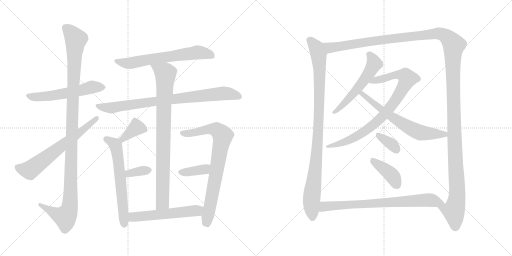
t = 0.00 s
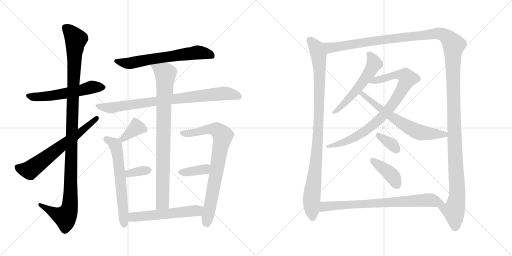
t = 3.25 s
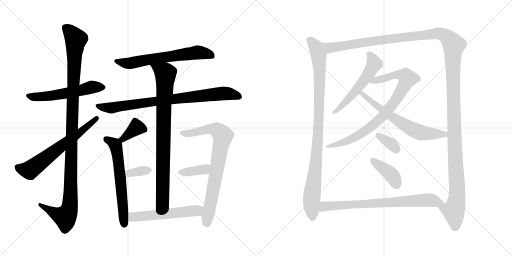
t = 6.49 s
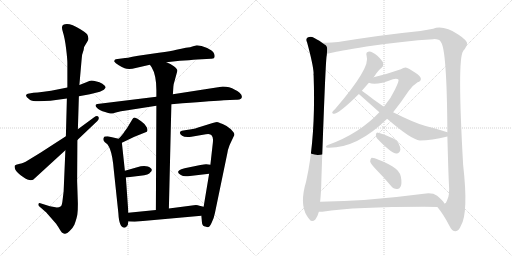
t = 9.74 s
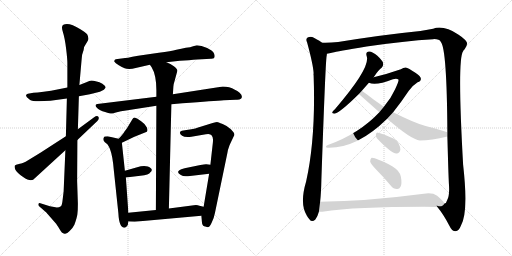
t = 12.99 s
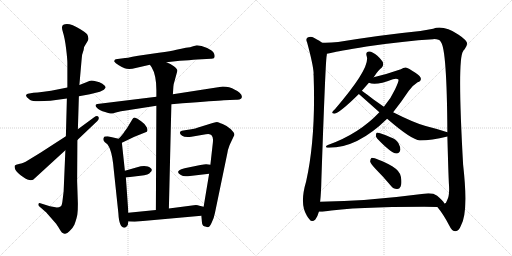
t = 16.23 s

The animated SVG that drew these frames (rendered in a browser with its animation timeline set to each time). Animation: 20 CSS @keyframes rules; one cycle of 16.23 s.

<svg version="1.1" viewBox="0 0 2048 1024" xmlns="http://www.w3.org/2000/svg">
  <g stroke="lightgray" stroke-dasharray="1,1" stroke-width="1" transform="scale(4, 4)">
    <line x1="0" y1="0" x2="256" y2="256"></line>
    <line x1="256" y1="0" x2="0" y2="256"></line>
    <line x1="128" y1="0" x2="128" y2="256"></line>
    <line x1="0" y1="128" x2="256" y2="128"></line>
    <line x1="256" y1="0" x2="512" y2="256"></line>
    <line x1="512" y1="0" x2="256" y2="256"></line>
    <line x1="384" y1="0" x2="384" y2="256"></line>
    <line x1="256" y1="128" x2="512" y2="128"></line>
  </g>
<g transform="scale(1, -1) translate(0, -850)">
   <style type="text/css">
    @keyframes keyframes0 {
      from {
       stroke: black;
       stroke-dashoffset: 562;
       stroke-width: 128;
       }
       65% {
       animation-timing-function: step-end;
       stroke: black;
       stroke-dashoffset: 0;
       stroke-width: 128;
       }
       to {
       stroke: black;
       stroke-width: 1024;
       }
       }
       #make-me-a-hanzi-animation-0 {
         animation: keyframes0 0.707357s both;
         animation-delay: 0.000000s;
         animation-timing-function: linear;
       }
    @keyframes keyframes1 {
      from {
       stroke: black;
       stroke-dashoffset: 1145;
       stroke-width: 128;
       }
       79% {
       animation-timing-function: step-end;
       stroke: black;
       stroke-dashoffset: 0;
       stroke-width: 128;
       }
       to {
       stroke: black;
       stroke-width: 1024;
       }
       }
       #make-me-a-hanzi-animation-1 {
         animation: keyframes1 1.181803s both;
         animation-delay: 0.707357s;
         animation-timing-function: linear;
       }
    @keyframes keyframes2 {
      from {
       stroke: black;
       stroke-dashoffset: 652;
       stroke-width: 128;
       }
       68% {
       animation-timing-function: step-end;
       stroke: black;
       stroke-dashoffset: 0;
       stroke-width: 128;
       }
       to {
       stroke: black;
       stroke-width: 1024;
       }
       }
       #make-me-a-hanzi-animation-2 {
         animation: keyframes2 0.780599s both;
         animation-delay: 1.889160s;
         animation-timing-function: linear;
       }
    @keyframes keyframes3 {
      from {
       stroke: black;
       stroke-dashoffset: 645;
       stroke-width: 128;
       }
       68% {
       animation-timing-function: step-end;
       stroke: black;
       stroke-dashoffset: 0;
       stroke-width: 128;
       }
       to {
       stroke: black;
       stroke-width: 1024;
       }
       }
       #make-me-a-hanzi-animation-3 {
         animation: keyframes3 0.774902s both;
         animation-delay: 2.669759s;
         animation-timing-function: linear;
       }
    @keyframes keyframes4 {
      from {
       stroke: black;
       stroke-dashoffset: 826;
       stroke-width: 128;
       }
       73% {
       animation-timing-function: step-end;
       stroke: black;
       stroke-dashoffset: 0;
       stroke-width: 128;
       }
       to {
       stroke: black;
       stroke-width: 1024;
       }
       }
       #make-me-a-hanzi-animation-4 {
         animation: keyframes4 0.922201s both;
         animation-delay: 3.444661s;
         animation-timing-function: linear;
       }
    @keyframes keyframes5 {
      from {
       stroke: black;
       stroke-dashoffset: 867;
       stroke-width: 128;
       }
       74% {
       animation-timing-function: step-end;
       stroke: black;
       stroke-dashoffset: 0;
       stroke-width: 128;
       }
       to {
       stroke: black;
       stroke-width: 1024;
       }
       }
       #make-me-a-hanzi-animation-5 {
         animation: keyframes5 0.955566s both;
         animation-delay: 4.366862s;
         animation-timing-function: linear;
       }
    @keyframes keyframes6 {
      from {
       stroke: black;
       stroke-dashoffset: 373;
       stroke-width: 128;
       }
       55% {
       animation-timing-function: step-end;
       stroke: black;
       stroke-dashoffset: 0;
       stroke-width: 128;
       }
       to {
       stroke: black;
       stroke-width: 1024;
       }
       }
       #make-me-a-hanzi-animation-6 {
         animation: keyframes6 0.553548s both;
         animation-delay: 5.322428s;
         animation-timing-function: linear;
       }
    @keyframes keyframes7 {
      from {
       stroke: black;
       stroke-dashoffset: 621;
       stroke-width: 128;
       }
       67% {
       animation-timing-function: step-end;
       stroke: black;
       stroke-dashoffset: 0;
       stroke-width: 128;
       }
       to {
       stroke: black;
       stroke-width: 1024;
       }
       }
       #make-me-a-hanzi-animation-7 {
         animation: keyframes7 0.755371s both;
         animation-delay: 5.875976s;
         animation-timing-function: linear;
       }
    @keyframes keyframes8 {
      from {
       stroke: black;
       stroke-dashoffset: 345;
       stroke-width: 128;
       }
       53% {
       animation-timing-function: step-end;
       stroke: black;
       stroke-dashoffset: 0;
       stroke-width: 128;
       }
       to {
       stroke: black;
       stroke-width: 1024;
       }
       }
       #make-me-a-hanzi-animation-8 {
         animation: keyframes8 0.530762s both;
         animation-delay: 6.631347s;
         animation-timing-function: linear;
       }
    @keyframes keyframes9 {
      from {
       stroke: black;
       stroke-dashoffset: 784;
       stroke-width: 128;
       }
       72% {
       animation-timing-function: step-end;
       stroke: black;
       stroke-dashoffset: 0;
       stroke-width: 128;
       }
       to {
       stroke: black;
       stroke-width: 1024;
       }
       }
       #make-me-a-hanzi-animation-9 {
         animation: keyframes9 0.888021s both;
         animation-delay: 7.162109s;
         animation-timing-function: linear;
       }
    @keyframes keyframes10 {
      from {
       stroke: black;
       stroke-dashoffset: 375;
       stroke-width: 128;
       }
       55% {
       animation-timing-function: step-end;
       stroke: black;
       stroke-dashoffset: 0;
       stroke-width: 128;
       }
       to {
       stroke: black;
       stroke-width: 1024;
       }
       }
       #make-me-a-hanzi-animation-10 {
         animation: keyframes10 0.555176s both;
         animation-delay: 8.050130s;
         animation-timing-function: linear;
       }
    @keyframes keyframes11 {
      from {
       stroke: black;
       stroke-dashoffset: 553;
       stroke-width: 128;
       }
       64% {
       animation-timing-function: step-end;
       stroke: black;
       stroke-dashoffset: 0;
       stroke-width: 128;
       }
       to {
       stroke: black;
       stroke-width: 1024;
       }
       }
       #make-me-a-hanzi-animation-11 {
         animation: keyframes11 0.700033s both;
         animation-delay: 8.605306s;
         animation-timing-function: linear;
       }
    @keyframes keyframes12 {
      from {
       stroke: black;
       stroke-dashoffset: 979;
       stroke-width: 128;
       }
       76% {
       animation-timing-function: step-end;
       stroke: black;
       stroke-dashoffset: 0;
       stroke-width: 128;
       }
       to {
       stroke: black;
       stroke-width: 1024;
       }
       }
       #make-me-a-hanzi-animation-12 {
         animation: keyframes12 1.046712s both;
         animation-delay: 9.305339s;
         animation-timing-function: linear;
       }
    @keyframes keyframes13 {
      from {
       stroke: black;
       stroke-dashoffset: 1533;
       stroke-width: 128;
       }
       83% {
       animation-timing-function: step-end;
       stroke: black;
       stroke-dashoffset: 0;
       stroke-width: 128;
       }
       to {
       stroke: black;
       stroke-width: 1024;
       }
       }
       #make-me-a-hanzi-animation-13 {
         animation: keyframes13 1.497559s both;
         animation-delay: 10.352051s;
         animation-timing-function: linear;
       }
    @keyframes keyframes14 {
      from {
       stroke: black;
       stroke-dashoffset: 551;
       stroke-width: 128;
       }
       64% {
       animation-timing-function: step-end;
       stroke: black;
       stroke-dashoffset: 0;
       stroke-width: 128;
       }
       to {
       stroke: black;
       stroke-width: 1024;
       }
       }
       #make-me-a-hanzi-animation-14 {
         animation: keyframes14 0.698405s both;
         animation-delay: 11.849610s;
         animation-timing-function: linear;
       }
    @keyframes keyframes15 {
      from {
       stroke: black;
       stroke-dashoffset: 851;
       stroke-width: 128;
       }
       73% {
       animation-timing-function: step-end;
       stroke: black;
       stroke-dashoffset: 0;
       stroke-width: 128;
       }
       to {
       stroke: black;
       stroke-width: 1024;
       }
       }
       #make-me-a-hanzi-animation-15 {
         animation: keyframes15 0.942546s both;
         animation-delay: 12.548015s;
         animation-timing-function: linear;
       }
    @keyframes keyframes16 {
      from {
       stroke: black;
       stroke-dashoffset: 641;
       stroke-width: 128;
       }
       68% {
       animation-timing-function: step-end;
       stroke: black;
       stroke-dashoffset: 0;
       stroke-width: 128;
       }
       to {
       stroke: black;
       stroke-width: 1024;
       }
       }
       #make-me-a-hanzi-animation-16 {
         animation: keyframes16 0.771647s both;
         animation-delay: 13.490561s;
         animation-timing-function: linear;
       }
    @keyframes keyframes17 {
      from {
       stroke: black;
       stroke-dashoffset: 348;
       stroke-width: 128;
       }
       53% {
       animation-timing-function: step-end;
       stroke: black;
       stroke-dashoffset: 0;
       stroke-width: 128;
       }
       to {
       stroke: black;
       stroke-width: 1024;
       }
       }
       #make-me-a-hanzi-animation-17 {
         animation: keyframes17 0.533203s both;
         animation-delay: 14.262208s;
         animation-timing-function: linear;
       }
    @keyframes keyframes18 {
      from {
       stroke: black;
       stroke-dashoffset: 401;
       stroke-width: 128;
       }
       57% {
       animation-timing-function: step-end;
       stroke: black;
       stroke-dashoffset: 0;
       stroke-width: 128;
       }
       to {
       stroke: black;
       stroke-width: 1024;
       }
       }
       #make-me-a-hanzi-animation-18 {
         animation: keyframes18 0.576335s both;
         animation-delay: 14.795411s;
         animation-timing-function: linear;
       }
    @keyframes keyframes19 {
      from {
       stroke: black;
       stroke-dashoffset: 751;
       stroke-width: 128;
       }
       71% {
       animation-timing-function: step-end;
       stroke: black;
       stroke-dashoffset: 0;
       stroke-width: 128;
       }
       to {
       stroke: black;
       stroke-width: 1024;
       }
       }
       #make-me-a-hanzi-animation-19 {
         animation: keyframes19 0.861165s both;
         animation-delay: 15.371746s;
         animation-timing-function: linear;
       }
</style>
<path d="M 269.5 500.0 L 239.5 494.0 Q 162.5 479.0 133.5 479.0 L 111.5 475.0 Q 106.5 473.0 104.5 470.0 Q 102.5 469.0 107.5 461.0 L 120.5 450.0 Q 131.5 442.0 201.5 447.0 L 267.5 456.0 L 315.5 465.0 L 359.5 473.0 L 399.5 483.0 L 415.5 491.0 Q 420.5 496.0 422.5 500.0 Q 422.5 506.0 409.5 515.0 Q 397.5 523.0 386.5 524.0 Q 372.5 528.0 365.5 528.0 Q 358.5 527.0 345.5 521.0 L 317.5 510.0 L 269.5 500.0 Z" fill="lightgray"></path> 
<path d="M 328.5 631.0 L 334.5 650.0 Q 334.5 663.0 343.5 674.0 L 349.5 684.0 Q 358.5 695.0 348.5 713.0 Q 341.5 721.0 321.5 733.0 Q 274.5 763.0 253.5 751.0 Q 243.5 746.0 251.5 722.0 Q 259.5 697.0 264.5 655.0 Q 269.5 613.0 269.5 599.0 L 269.5 500.0 L 267.5 456.0 L 263.5 305.0 L 261.5 249.0 L 254.5 84.0 L 250.5 51.0 Q 248.5 30.0 243.5 25.0 Q 236.5 20.0 227.5 20.0 L 199.5 25.0 L 161.5 37.0 Q 155.5 39.0 153.5 34.0 Q 152.5 29.0 156.5 25.0 L 187.5 -2.0 Q 187.5 -4.0 189.5 -5.0 L 224.5 -45.0 Q 233.5 -58.0 238.5 -67.0 Q 244.5 -77.0 247.5 -80.0 Q 251.5 -83.0 258.5 -85.0 Q 266.5 -87.0 278.5 -74.0 Q 291.5 -62.0 297.5 -49.0 Q 307.5 -22.0 309.5 -7.0 Q 311.5 8.0 311.5 35.0 L 308.5 126.0 L 309.5 290.0 L 311.5 333.0 L 315.5 465.0 L 317.5 510.0 L 325.5 601.0 Q 327.5 624.0 328.5 631.0 Z" fill="lightgray"></path> 
<path d="M 263.5 305.0 L 161.5 239.0 L 102.5 203.0 L 93.5 199.0 Q 83.5 195.0 79.5 195.0 L 64.5 191.0 Q 60.5 188.0 59.5 188.0 Q 56.5 183.0 61.5 171.0 Q 67.5 159.0 92.5 142.0 Q 118.5 124.0 132.5 131.0 L 261.5 249.0 L 309.5 290.0 L 389.5 366.0 Q 398.5 376.0 393.5 383.0 Q 388.5 389.0 376.5 381.0 L 311.5 333.0 L 263.5 305.0 Z" fill="lightgray"></path> 
<path d="M 459.5 611.0 L 456.5 605.0 Q 459.5 598.0 473.5 590.0 Q 488.5 581.0 498.5 577.0 Q 508.5 573.0 529.5 575.0 L 599.5 591.0 L 665.5 601.0 L 719.5 607.0 L 755.5 609.0 Q 794.5 613.0 807.5 613.0 L 843.5 615.0 Q 864.5 614.0 856.5 635.0 Q 852.5 647.0 828.5 658.0 Q 804.5 669.0 787.5 669.0 L 772.5 665.0 Q 762.5 661.0 743.5 659.0 Q 725.5 656.0 705.5 651.0 Q 685.5 646.0 635.5 639.0 L 552.5 627.0 Q 501.5 617.0 493.5 617.0 L 470.5 614.0 Q 461.5 613.0 459.5 611.0 Z" fill="lightgray"></path> 
<path d="M 625.5 463.0 L 389.5 434.0 Q 374.5 431.0 389.5 417.0 Q 397.5 408.0 420.5 402.0 Q 443.5 395.0 446.5 396.0 Q 450.5 396.0 467.5 401.0 Q 485.5 406.0 497.5 407.0 L 625.5 427.0 L 685.5 433.0 L 729.5 437.0 Q 858.5 447.0 895.5 449.0 L 943.5 451.0 Q 958.5 450.0 963.5 455.0 Q 967.5 456.0 967.5 464.0 Q 967.5 471.0 958.5 479.0 Q 949.5 487.0 939.5 491.0 Q 917.5 504.0 891.5 504.0 L 691.5 473.0 L 625.5 463.0 Z" fill="lightgray"></path> 
<path d="M 599.5 591.0 L 606.5 581.0 Q 625.5 550.0 625.5 489.0 L 625.5 463.0 L 625.5 427.0 L 623.5 10.0 C 623.5 -20.0 674.5 -14.0 675.5 16.0 L 685.5 433.0 L 691.5 473.0 L 693.5 504.0 Q 693.5 512.0 697.5 523.0 L 709.5 567.0 Q 709.5 575.0 695.5 585.0 Q 682.5 595.0 665.5 601.0 C 638.5 613.0 583.5 616.0 599.5 591.0 Z" fill="lightgray"></path> 
<path d="M 487.5 279.0 L 537.5 303.0 L 587.5 323.0 L 587.5 324.0 Q 592.5 327.0 587.5 340.0 Q 582.5 353.0 564.5 365.0 Q 548.5 377.0 538.5 380.0 L 535.5 379.0 Q 532.5 379.0 520.5 358.0 Q 508.5 336.0 497.5 323.0 Q 493.5 315.0 474.5 295.0 C 453.5 273.0 460.5 266.0 487.5 279.0 Z" fill="lightgray"></path> 
<path d="M 513.5 -1.0 L 503.5 140.0 L 499.5 167.0 L 487.5 279.0 C 486.5 292.0 486.5 292.0 474.5 295.0 L 430.5 305.0 Q 422.5 305.0 418.5 304.0 Q 415.5 303.0 413.5 296.0 Q 411.5 289.0 419.5 281.0 L 429.5 273.0 Q 439.5 257.0 440.5 252.0 Q 450.5 227.0 455.5 167.0 L 473.5 -3.0 Q 476.5 -61.0 497.5 -61.0 Q 500.5 -61.0 506.5 -56.0 Q 512.5 -52.0 513.5 -36.0 L 513.5 -1.0 Z" fill="lightgray"></path> 
<path d="M 503.5 140.0 L 561.5 147.0 Q 596.5 150.0 601.5 161.0 Q 616.5 174.0 591.5 184.0 Q 574.5 190.0 548.5 181.0 L 499.5 167.0 C 470.5 159.0 473.5 136.0 503.5 140.0 Z" fill="lightgray"></path> 
<path d="M 805.5 -13.0 L 807.5 -36.0 Q 808.5 -53.0 816.5 -55.0 Q 818.5 -55.0 830.5 -59.0 Q 838.5 -59.0 846.5 -41.0 Q 855.5 -24.0 859.5 -3.0 L 909.5 238.0 Q 910.5 249.0 918.5 270.0 L 934.5 304.0 Q 937.5 307.0 937.5 313.0 Q 937.5 319.0 923.5 333.0 Q 910.5 346.0 890.5 354.0 Q 871.5 362.0 868.5 362.0 Q 865.5 362.0 850.5 358.0 L 789.5 339.0 Q 774.5 333.0 745.5 330.0 L 727.5 327.0 Q 719.5 325.0 719.5 319.0 Q 719.5 313.0 728.5 307.0 Q 738.5 300.0 765.5 303.0 L 823.5 313.0 Q 837.5 315.0 841.5 312.0 Q 854.5 306.0 851.5 280.0 L 841.5 191.0 L 836.5 155.0 L 814.5 23.0 L 805.5 -13.0 Z" fill="lightgray"></path> 
<path d="M 841.5 191.0 L 825.5 193.0 Q 822.5 194.0 801.5 190.0 L 738.5 177.0 Q 722.5 174.0 717.5 169.0 Q 704.5 160.0 723.5 150.0 Q 732.5 143.0 751.5 145.0 L 836.5 155.0 C 866.5 159.0 871.5 187.0 841.5 191.0 Z" fill="lightgray"></path> 
<path d="M 623.5 10.0 L 513.5 -1.0 C 483.5 -4.0 483.5 -35.0 513.5 -36.0 L 538.5 -37.0 L 805.5 -13.0 C 835.5 -10.0 843.5 16.0 814.5 23.0 L 797.5 27.0 Q 788.5 31.0 775.5 29.0 L 675.5 16.0 L 623.5 10.0 Z" fill="lightgray"></path> 
<path d="M 1288.5 679.5 Q 1282.5 685.5 1255.5 699.5 Q 1243.5 705.5 1230.5 700.5 Q 1221.5 694.5 1228.5 680.5 Q 1252.5 592.5 1254.5 557.5 Q 1253.5 553.5 1254.5 548.5 Q 1263.5 298.5 1224.5 124.5 Q 1197.5 34.5 1227.5 -12.5 Q 1231.5 -18.5 1237.5 -26.5 Q 1247.5 -41.5 1261.5 -27.5 Q 1271.5 -12.5 1275.5 3.5 L 1280.5 43.5 Q 1284.5 79.5 1285.5 130.5 Q 1301.5 596.5 1306.5 626.5 Q 1307.5 630.5 1307.5 635.5 C 1310.5 665.5 1310.5 665.5 1288.5 679.5 Z" fill="lightgray"></path> 
<path d="M 1749.5 22.5 Q 1774.5 -7.5 1797.5 -52.5 Q 1807.5 -74.5 1822.5 -74.5 Q 1835.5 -73.5 1843.5 -52.5 Q 1874.5 -1.5 1852.5 191.5 Q 1828.5 614.5 1852.5 645.5 Q 1853.5 649.5 1858.5 653.5 Q 1868.5 668.5 1868.5 676.5 Q 1867.5 689.5 1834.5 711.5 Q 1774.5 750.5 1732.5 735.5 Q 1713.5 732.5 1681.5 726.5 Q 1531.5 711.5 1352.5 682.5 Q 1319.5 678.5 1288.5 679.5 C 1258.5 678.5 1278.5 629.5 1307.5 635.5 Q 1316.5 636.5 1331.5 640.5 Q 1344.5 644.5 1466.5 664.5 Q 1617.5 686.5 1732.5 693.5 Q 1757.5 694.5 1763.5 682.5 Q 1787.5 654.5 1789.5 321.5 L 1789.5 304.5 Q 1793.5 156.5 1795.5 117.5 Q 1799.5 68.5 1788.5 49.5 Q 1784.5 36.5 1778.5 36.5 L 1777.5 36.5 C 1763.5 9.5 1737.5 39.5 1749.5 22.5 Z" fill="lightgray"></path> 
<path d="M 1494.5 541.5 Q 1495.5 542.5 1497.5 545.5 Q 1513.5 570.5 1527.5 580.5 Q 1534.5 587.5 1532.5 598.5 Q 1529.5 608.5 1509.5 627.5 Q 1490.5 643.5 1476.5 644.5 Q 1461.5 643.5 1466.5 626.5 Q 1484.5 581.5 1340.5 414.5 Q 1331.5 407.5 1329.5 402.5 Q 1326.5 395.5 1337.5 395.5 Q 1358.5 398.5 1435.5 474.5 L 1447.5 487.5 L 1475.5 519.5 L 1494.5 541.5 Z" fill="lightgray"></path> 
<path d="M 1572.5 401.5 Q 1602.5 438.5 1634.5 486.5 Q 1649.5 508.5 1670.5 521.5 Q 1683.5 525.5 1683.5 534.5 Q 1684.5 544.5 1661.5 559.5 Q 1633.5 578.5 1622.5 580.5 Q 1613.5 580.5 1603.5 573.5 Q 1549.5 554.5 1494.5 541.5 C 1465.5 534.5 1446.5 526.5 1475.5 519.5 Q 1502.5 506.5 1571.5 533.5 Q 1587.5 537.5 1593.5 532.5 Q 1597.5 528.5 1580.5 493.5 Q 1564.5 457.5 1535.5 423.5 L 1517.5 401.5 Q 1435.5 314.5 1311.5 270.5 Q 1304.5 267.5 1303.5 263.5 Q 1304.5 259.5 1310.5 259.5 Q 1427.5 256.5 1548.5 375.5 L 1572.5 401.5 Z" fill="lightgray"></path> 
<path d="M 1789.5 321.5 Q 1750.5 334.5 1702.5 346.5 Q 1657.5 358.5 1572.5 401.5 L 1535.5 423.5 L 1495.5 451.5 Q 1464.5 475.5 1447.5 487.5 C 1423.5 505.5 1413.5 494.5 1435.5 474.5 L 1517.5 401.5 L 1548.5 375.5 Q 1645.5 291.5 1679.5 288.5 Q 1725.5 288.5 1789.5 304.5 C 1818.5 311.5 1818.5 312.5 1789.5 321.5 Z" fill="lightgray"></path> 
<path d="M 1508.5 296.5 Q 1563.5 238.5 1585.5 236.5 Q 1597.5 235.5 1601.5 251.5 Q 1602.5 261.5 1593.5 278.5 Q 1583.5 294.5 1561.5 301.5 Q 1527.5 317.5 1511.5 319.5 Q 1504.5 320.5 1503.5 310.5 Q 1502.5 303.5 1508.5 296.5 Z" fill="lightgray"></path> 
<path d="M 1503.5 173.5 Q 1533.5 143.5 1563.5 107.5 Q 1573.5 94.5 1587.5 94.5 Q 1597.5 93.5 1602.5 104.5 Q 1608.5 116.5 1603.5 143.5 Q 1600.5 165.5 1570.5 184.5 Q 1498.5 221.5 1485.5 218.5 Q 1481.5 215.5 1480.5 204.5 Q 1483.5 194.5 1503.5 173.5 Z" fill="lightgray"></path> 
<path d="M 1275.5 3.5 L 1289.5 3.5 Q 1437.5 24.5 1749.5 22.5 C 1779.5 22.5 1787.5 22.5 1777.5 36.5 Q 1773.5 46.5 1748.5 67.5 Q 1730.5 80.5 1695.5 75.5 Q 1466.5 45.5 1280.5 43.5 C 1250.5 43.5 1245.5 2.5 1275.5 3.5 Z" fill="lightgray"></path> 
      <clipPath id="make-me-a-hanzi-clip-0">
      <path d="M 269.5 500.0 L 239.5 494.0 Q 162.5 479.0 133.5 479.0 L 111.5 475.0 Q 106.5 473.0 104.5 470.0 Q 102.5 469.0 107.5 461.0 L 120.5 450.0 Q 131.5 442.0 201.5 447.0 L 267.5 456.0 L 315.5 465.0 L 359.5 473.0 L 399.5 483.0 L 415.5 491.0 Q 420.5 496.0 422.5 500.0 Q 422.5 506.0 409.5 515.0 Q 397.5 523.0 386.5 524.0 Q 372.5 528.0 365.5 528.0 Q 358.5 527.0 345.5 521.0 L 317.5 510.0 L 269.5 500.0 Z" fill="lightgray"></path>
      </clipPath>
      <path clip-path="url(#make-me-a-hanzi-clip-0)" d="M 111.5 467.0 L 189.5 464.0 L 319.5 487.0 L 367.5 502.0 L 413.5 500.0 " fill="none" id="make-me-a-hanzi-animation-0" stroke-dasharray="434 868" stroke-linecap="round"></path>

      <clipPath id="make-me-a-hanzi-clip-1">
      <path d="M 328.5 631.0 L 334.5 650.0 Q 334.5 663.0 343.5 674.0 L 349.5 684.0 Q 358.5 695.0 348.5 713.0 Q 341.5 721.0 321.5 733.0 Q 274.5 763.0 253.5 751.0 Q 243.5 746.0 251.5 722.0 Q 259.5 697.0 264.5 655.0 Q 269.5 613.0 269.5 599.0 L 269.5 500.0 L 267.5 456.0 L 263.5 305.0 L 261.5 249.0 L 254.5 84.0 L 250.5 51.0 Q 248.5 30.0 243.5 25.0 Q 236.5 20.0 227.5 20.0 L 199.5 25.0 L 161.5 37.0 Q 155.5 39.0 153.5 34.0 Q 152.5 29.0 156.5 25.0 L 187.5 -2.0 Q 187.5 -4.0 189.5 -5.0 L 224.5 -45.0 Q 233.5 -58.0 238.5 -67.0 Q 244.5 -77.0 247.5 -80.0 Q 251.5 -83.0 258.5 -85.0 Q 266.5 -87.0 278.5 -74.0 Q 291.5 -62.0 297.5 -49.0 Q 307.5 -22.0 309.5 -7.0 Q 311.5 8.0 311.5 35.0 L 308.5 126.0 L 309.5 290.0 L 311.5 333.0 L 315.5 465.0 L 317.5 510.0 L 325.5 601.0 Q 327.5 624.0 328.5 631.0 Z" fill="lightgray"></path>
      </clipPath>
      <path clip-path="url(#make-me-a-hanzi-clip-1)" d="M 262.5 739.0 L 294.5 707.0 L 303.5 690.0 L 290.5 448.0 L 279.5 27.0 L 273.5 2.0 L 259.5 -17.0 L 220.5 -4.0 L 159.5 31.0 " fill="none" id="make-me-a-hanzi-animation-1" stroke-dasharray="1017 2034" stroke-linecap="round"></path>

      <clipPath id="make-me-a-hanzi-clip-2">
      <path d="M 263.5 305.0 L 161.5 239.0 L 102.5 203.0 L 93.5 199.0 Q 83.5 195.0 79.5 195.0 L 64.5 191.0 Q 60.5 188.0 59.5 188.0 Q 56.5 183.0 61.5 171.0 Q 67.5 159.0 92.5 142.0 Q 118.5 124.0 132.5 131.0 L 261.5 249.0 L 309.5 290.0 L 389.5 366.0 Q 398.5 376.0 393.5 383.0 Q 388.5 389.0 376.5 381.0 L 311.5 333.0 L 263.5 305.0 Z" fill="lightgray"></path>
      </clipPath>
      <path clip-path="url(#make-me-a-hanzi-clip-2)" d="M 65.5 184.0 L 118.5 169.0 L 341.5 337.0 L 387.5 378.0 " fill="none" id="make-me-a-hanzi-animation-2" stroke-dasharray="524 1048" stroke-linecap="round"></path>

      <clipPath id="make-me-a-hanzi-clip-3">
      <path d="M 459.5 611.0 L 456.5 605.0 Q 459.5 598.0 473.5 590.0 Q 488.5 581.0 498.5 577.0 Q 508.5 573.0 529.5 575.0 L 599.5 591.0 L 665.5 601.0 L 719.5 607.0 L 755.5 609.0 Q 794.5 613.0 807.5 613.0 L 843.5 615.0 Q 864.5 614.0 856.5 635.0 Q 852.5 647.0 828.5 658.0 Q 804.5 669.0 787.5 669.0 L 772.5 665.0 Q 762.5 661.0 743.5 659.0 Q 725.5 656.0 705.5 651.0 Q 685.5 646.0 635.5 639.0 L 552.5 627.0 Q 501.5 617.0 493.5 617.0 L 470.5 614.0 Q 461.5 613.0 459.5 611.0 Z" fill="lightgray"></path>
      </clipPath>
      <path clip-path="url(#make-me-a-hanzi-clip-3)" d="M 463.5 605.0 L 519.5 597.0 L 787.5 640.0 L 847.5 627.0 " fill="none" id="make-me-a-hanzi-animation-3" stroke-dasharray="517 1034" stroke-linecap="round"></path>

      <clipPath id="make-me-a-hanzi-clip-4">
      <path d="M 625.5 463.0 L 389.5 434.0 Q 374.5 431.0 389.5 417.0 Q 397.5 408.0 420.5 402.0 Q 443.5 395.0 446.5 396.0 Q 450.5 396.0 467.5 401.0 Q 485.5 406.0 497.5 407.0 L 625.5 427.0 L 685.5 433.0 L 729.5 437.0 Q 858.5 447.0 895.5 449.0 L 943.5 451.0 Q 958.5 450.0 963.5 455.0 Q 967.5 456.0 967.5 464.0 Q 967.5 471.0 958.5 479.0 Q 949.5 487.0 939.5 491.0 Q 917.5 504.0 891.5 504.0 L 691.5 473.0 L 625.5 463.0 Z" fill="lightgray"></path>
      </clipPath>
      <path clip-path="url(#make-me-a-hanzi-clip-4)" d="M 390.5 426.0 L 455.5 420.0 L 896.5 477.0 L 955.5 464.0 " fill="none" id="make-me-a-hanzi-animation-4" stroke-dasharray="698 1396" stroke-linecap="round"></path>

      <clipPath id="make-me-a-hanzi-clip-5">
      <path d="M 599.5 591.0 L 606.5 581.0 Q 625.5 550.0 625.5 489.0 L 625.5 463.0 L 625.5 427.0 L 623.5 10.0 C 623.5 -20.0 674.5 -14.0 675.5 16.0 L 685.5 433.0 L 691.5 473.0 L 693.5 504.0 Q 693.5 512.0 697.5 523.0 L 709.5 567.0 Q 709.5 575.0 695.5 585.0 Q 682.5 595.0 665.5 601.0 C 638.5 613.0 583.5 616.0 599.5 591.0 Z" fill="lightgray"></path>
      </clipPath>
      <path clip-path="url(#make-me-a-hanzi-clip-5)" d="M 606.5 589.0 L 662.5 555.0 L 654.5 419.0 L 650.5 40.0 L 629.5 18.0 " fill="none" id="make-me-a-hanzi-animation-5" stroke-dasharray="739 1478" stroke-linecap="round"></path>

      <clipPath id="make-me-a-hanzi-clip-6">
      <path d="M 487.5 279.0 L 537.5 303.0 L 587.5 323.0 L 587.5 324.0 Q 592.5 327.0 587.5 340.0 Q 582.5 353.0 564.5 365.0 Q 548.5 377.0 538.5 380.0 L 535.5 379.0 Q 532.5 379.0 520.5 358.0 Q 508.5 336.0 497.5 323.0 Q 493.5 315.0 474.5 295.0 C 453.5 273.0 460.5 266.0 487.5 279.0 Z" fill="lightgray"></path>
      </clipPath>
      <path clip-path="url(#make-me-a-hanzi-clip-6)" d="M 580.5 324.0 L 569.5 336.0 L 545.5 340.0 L 500.5 301.0 L 484.5 297.0 " fill="none" id="make-me-a-hanzi-animation-6" stroke-dasharray="245 490" stroke-linecap="round"></path>

      <clipPath id="make-me-a-hanzi-clip-7">
      <path d="M 513.5 -1.0 L 503.5 140.0 L 499.5 167.0 L 487.5 279.0 C 486.5 292.0 486.5 292.0 474.5 295.0 L 430.5 305.0 Q 422.5 305.0 418.5 304.0 Q 415.5 303.0 413.5 296.0 Q 411.5 289.0 419.5 281.0 L 429.5 273.0 Q 439.5 257.0 440.5 252.0 Q 450.5 227.0 455.5 167.0 L 473.5 -3.0 Q 476.5 -61.0 497.5 -61.0 Q 500.5 -61.0 506.5 -56.0 Q 512.5 -52.0 513.5 -36.0 L 513.5 -1.0 Z" fill="lightgray"></path>
      </clipPath>
      <path clip-path="url(#make-me-a-hanzi-clip-7)" d="M 425.5 294.0 L 459.5 273.0 L 468.5 242.0 L 496.5 -49.0 " fill="none" id="make-me-a-hanzi-animation-7" stroke-dasharray="493 986" stroke-linecap="round"></path>

      <clipPath id="make-me-a-hanzi-clip-8">
      <path d="M 503.5 140.0 L 561.5 147.0 Q 596.5 150.0 601.5 161.0 Q 616.5 174.0 591.5 184.0 Q 574.5 190.0 548.5 181.0 L 499.5 167.0 C 470.5 159.0 473.5 136.0 503.5 140.0 Z" fill="lightgray"></path>
      </clipPath>
      <path clip-path="url(#make-me-a-hanzi-clip-8)" d="M 509.5 148.0 L 522.5 158.0 L 593.5 171.0 " fill="none" id="make-me-a-hanzi-animation-8" stroke-dasharray="217 434" stroke-linecap="round"></path>

      <clipPath id="make-me-a-hanzi-clip-9">
      <path d="M 805.5 -13.0 L 807.5 -36.0 Q 808.5 -53.0 816.5 -55.0 Q 818.5 -55.0 830.5 -59.0 Q 838.5 -59.0 846.5 -41.0 Q 855.5 -24.0 859.5 -3.0 L 909.5 238.0 Q 910.5 249.0 918.5 270.0 L 934.5 304.0 Q 937.5 307.0 937.5 313.0 Q 937.5 319.0 923.5 333.0 Q 910.5 346.0 890.5 354.0 Q 871.5 362.0 868.5 362.0 Q 865.5 362.0 850.5 358.0 L 789.5 339.0 Q 774.5 333.0 745.5 330.0 L 727.5 327.0 Q 719.5 325.0 719.5 319.0 Q 719.5 313.0 728.5 307.0 Q 738.5 300.0 765.5 303.0 L 823.5 313.0 Q 837.5 315.0 841.5 312.0 Q 854.5 306.0 851.5 280.0 L 841.5 191.0 L 836.5 155.0 L 814.5 23.0 L 805.5 -13.0 Z" fill="lightgray"></path>
      </clipPath>
      <path clip-path="url(#make-me-a-hanzi-clip-9)" d="M 729.5 317.0 L 849.5 334.0 L 871.5 328.0 L 890.5 304.0 L 827.5 -44.0 " fill="none" id="make-me-a-hanzi-animation-9" stroke-dasharray="656 1312" stroke-linecap="round"></path>

      <clipPath id="make-me-a-hanzi-clip-10">
      <path d="M 841.5 191.0 L 825.5 193.0 Q 822.5 194.0 801.5 190.0 L 738.5 177.0 Q 722.5 174.0 717.5 169.0 Q 704.5 160.0 723.5 150.0 Q 732.5 143.0 751.5 145.0 L 836.5 155.0 C 866.5 159.0 871.5 187.0 841.5 191.0 Z" fill="lightgray"></path>
      </clipPath>
      <path clip-path="url(#make-me-a-hanzi-clip-10)" d="M 722.5 160.0 L 819.5 173.0 L 836.5 186.0 " fill="none" id="make-me-a-hanzi-animation-10" stroke-dasharray="247 494" stroke-linecap="round"></path>

      <clipPath id="make-me-a-hanzi-clip-11">
      <path d="M 623.5 10.0 L 513.5 -1.0 C 483.5 -4.0 483.5 -35.0 513.5 -36.0 L 538.5 -37.0 L 805.5 -13.0 C 835.5 -10.0 843.5 16.0 814.5 23.0 L 797.5 27.0 Q 788.5 31.0 775.5 29.0 L 675.5 16.0 L 623.5 10.0 Z" fill="lightgray"></path>
      </clipPath>
      <path clip-path="url(#make-me-a-hanzi-clip-11)" d="M 519.5 -30.0 L 538.5 -17.0 L 780.5 6.0 L 808.5 18.0 " fill="none" id="make-me-a-hanzi-animation-11" stroke-dasharray="425 850" stroke-linecap="round"></path>

      <clipPath id="make-me-a-hanzi-clip-12">
      <path d="M 1288.5 679.5 Q 1282.5 685.5 1255.5 699.5 Q 1243.5 705.5 1230.5 700.5 Q 1221.5 694.5 1228.5 680.5 Q 1252.5 592.5 1254.5 557.5 Q 1253.5 553.5 1254.5 548.5 Q 1263.5 298.5 1224.5 124.5 Q 1197.5 34.5 1227.5 -12.5 Q 1231.5 -18.5 1237.5 -26.5 Q 1247.5 -41.5 1261.5 -27.5 Q 1271.5 -12.5 1275.5 3.5 L 1280.5 43.5 Q 1284.5 79.5 1285.5 130.5 Q 1301.5 596.5 1306.5 626.5 Q 1307.5 630.5 1307.5 635.5 C 1310.5 665.5 1310.5 665.5 1288.5 679.5 Z" fill="lightgray"></path>
      </clipPath>
      <path clip-path="url(#make-me-a-hanzi-clip-12)" d="M 1238.5 689.5 L 1262.5 663.5 L 1270.5 645.5 L 1278.5 571.5 L 1271.5 278.5 L 1245.5 46.5 L 1249.5 -20.5 " fill="none" id="make-me-a-hanzi-animation-12" stroke-dasharray="851 1702" stroke-linecap="round"></path>

      <clipPath id="make-me-a-hanzi-clip-13">
      <path d="M 1749.5 22.5 Q 1774.5 -7.5 1797.5 -52.5 Q 1807.5 -74.5 1822.5 -74.5 Q 1835.5 -73.5 1843.5 -52.5 Q 1874.5 -1.5 1852.5 191.5 Q 1828.5 614.5 1852.5 645.5 Q 1853.5 649.5 1858.5 653.5 Q 1868.5 668.5 1868.5 676.5 Q 1867.5 689.5 1834.5 711.5 Q 1774.5 750.5 1732.5 735.5 Q 1713.5 732.5 1681.5 726.5 Q 1531.5 711.5 1352.5 682.5 Q 1319.5 678.5 1288.5 679.5 C 1258.5 678.5 1278.5 629.5 1307.5 635.5 Q 1316.5 636.5 1331.5 640.5 Q 1344.5 644.5 1466.5 664.5 Q 1617.5 686.5 1732.5 693.5 Q 1757.5 694.5 1763.5 682.5 Q 1787.5 654.5 1789.5 321.5 L 1789.5 304.5 Q 1793.5 156.5 1795.5 117.5 Q 1799.5 68.5 1788.5 49.5 Q 1784.5 36.5 1778.5 36.5 L 1777.5 36.5 C 1763.5 9.5 1737.5 39.5 1749.5 22.5 Z" fill="lightgray"></path>
      </clipPath>
      <path clip-path="url(#make-me-a-hanzi-clip-13)" d="M 1294.5 673.5 L 1320.5 659.5 L 1462.5 682.5 L 1753.5 716.5 L 1773.5 711.5 L 1806.5 683.5 L 1815.5 670.5 L 1813.5 416.5 L 1828.5 90.5 L 1827.5 56.5 L 1815.5 5.5 L 1821.5 -58.5 " fill="none" id="make-me-a-hanzi-animation-13" stroke-dasharray="1405 2810" stroke-linecap="round"></path>

      <clipPath id="make-me-a-hanzi-clip-14">
      <path d="M 1494.5 541.5 Q 1495.5 542.5 1497.5 545.5 Q 1513.5 570.5 1527.5 580.5 Q 1534.5 587.5 1532.5 598.5 Q 1529.5 608.5 1509.5 627.5 Q 1490.5 643.5 1476.5 644.5 Q 1461.5 643.5 1466.5 626.5 Q 1484.5 581.5 1340.5 414.5 Q 1331.5 407.5 1329.5 402.5 Q 1326.5 395.5 1337.5 395.5 Q 1358.5 398.5 1435.5 474.5 L 1447.5 487.5 L 1475.5 519.5 L 1494.5 541.5 Z" fill="lightgray"></path>
      </clipPath>
      <path clip-path="url(#make-me-a-hanzi-clip-14)" d="M 1476.5 633.5 L 1495.5 602.5 L 1482.5 567.5 L 1415.5 476.5 L 1336.5 402.5 " fill="none" id="make-me-a-hanzi-animation-14" stroke-dasharray="423 846" stroke-linecap="round"></path>

      <clipPath id="make-me-a-hanzi-clip-15">
      <path d="M 1572.5 401.5 Q 1602.5 438.5 1634.5 486.5 Q 1649.5 508.5 1670.5 521.5 Q 1683.5 525.5 1683.5 534.5 Q 1684.5 544.5 1661.5 559.5 Q 1633.5 578.5 1622.5 580.5 Q 1613.5 580.5 1603.5 573.5 Q 1549.5 554.5 1494.5 541.5 C 1465.5 534.5 1446.5 526.5 1475.5 519.5 Q 1502.5 506.5 1571.5 533.5 Q 1587.5 537.5 1593.5 532.5 Q 1597.5 528.5 1580.5 493.5 Q 1564.5 457.5 1535.5 423.5 L 1517.5 401.5 Q 1435.5 314.5 1311.5 270.5 Q 1304.5 267.5 1303.5 263.5 Q 1304.5 259.5 1310.5 259.5 Q 1427.5 256.5 1548.5 375.5 L 1572.5 401.5 Z" fill="lightgray"></path>
      </clipPath>
      <path clip-path="url(#make-me-a-hanzi-clip-15)" d="M 1481.5 523.5 L 1588.5 551.5 L 1623.5 545.5 L 1630.5 536.5 L 1560.5 419.5 L 1501.5 357.5 L 1421.5 301.5 L 1343.5 270.5 L 1309.5 265.5 " fill="none" id="make-me-a-hanzi-animation-15" stroke-dasharray="723 1446" stroke-linecap="round"></path>

      <clipPath id="make-me-a-hanzi-clip-16">
      <path d="M 1789.5 321.5 Q 1750.5 334.5 1702.5 346.5 Q 1657.5 358.5 1572.5 401.5 L 1535.5 423.5 L 1495.5 451.5 Q 1464.5 475.5 1447.5 487.5 C 1423.5 505.5 1413.5 494.5 1435.5 474.5 L 1517.5 401.5 L 1548.5 375.5 Q 1645.5 291.5 1679.5 288.5 Q 1725.5 288.5 1789.5 304.5 C 1818.5 311.5 1818.5 312.5 1789.5 321.5 Z" fill="lightgray"></path>
      </clipPath>
      <path clip-path="url(#make-me-a-hanzi-clip-16)" d="M 1444.5 472.5 L 1457.5 469.5 L 1553.5 392.5 L 1651.5 332.5 L 1698.5 317.5 L 1776.5 312.5 L 1780.5 317.5 " fill="none" id="make-me-a-hanzi-animation-16" stroke-dasharray="513 1026" stroke-linecap="round"></path>

      <clipPath id="make-me-a-hanzi-clip-17">
      <path d="M 1508.5 296.5 Q 1563.5 238.5 1585.5 236.5 Q 1597.5 235.5 1601.5 251.5 Q 1602.5 261.5 1593.5 278.5 Q 1583.5 294.5 1561.5 301.5 Q 1527.5 317.5 1511.5 319.5 Q 1504.5 320.5 1503.5 310.5 Q 1502.5 303.5 1508.5 296.5 Z" fill="lightgray"></path>
      </clipPath>
      <path clip-path="url(#make-me-a-hanzi-clip-17)" d="M 1514.5 309.5 L 1566.5 273.5 L 1585.5 252.5 " fill="none" id="make-me-a-hanzi-animation-17" stroke-dasharray="220 440" stroke-linecap="round"></path>

      <clipPath id="make-me-a-hanzi-clip-18">
      <path d="M 1503.5 173.5 Q 1533.5 143.5 1563.5 107.5 Q 1573.5 94.5 1587.5 94.5 Q 1597.5 93.5 1602.5 104.5 Q 1608.5 116.5 1603.5 143.5 Q 1600.5 165.5 1570.5 184.5 Q 1498.5 221.5 1485.5 218.5 Q 1481.5 215.5 1480.5 204.5 Q 1483.5 194.5 1503.5 173.5 Z" fill="lightgray"></path>
      </clipPath>
      <path clip-path="url(#make-me-a-hanzi-clip-18)" d="M 1488.5 209.5 L 1567.5 149.5 L 1588.5 108.5 " fill="none" id="make-me-a-hanzi-animation-18" stroke-dasharray="273 546" stroke-linecap="round"></path>

      <clipPath id="make-me-a-hanzi-clip-19">
      <path d="M 1275.5 3.5 L 1289.5 3.5 Q 1437.5 24.5 1749.5 22.5 C 1779.5 22.5 1787.5 22.5 1777.5 36.5 Q 1773.5 46.5 1748.5 67.5 Q 1730.5 80.5 1695.5 75.5 Q 1466.5 45.5 1280.5 43.5 C 1250.5 43.5 1245.5 2.5 1275.5 3.5 Z" fill="lightgray"></path>
      </clipPath>
      <path clip-path="url(#make-me-a-hanzi-clip-19)" d="M 1282.5 9.5 L 1297.5 24.5 L 1705.5 50.5 L 1768.5 36.5 " fill="none" id="make-me-a-hanzi-animation-19" stroke-dasharray="623 1246" stroke-linecap="round"></path>

</g>
</svg>
